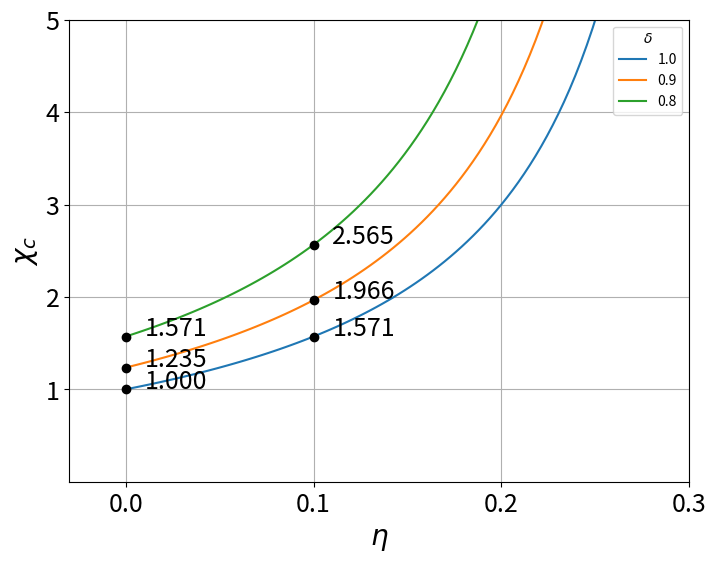

The script that saved this image:
# -*- coding: utf-8 -*-
"""
Created on Wed Apr 22 20:16:55 2020

[redacted]
"""

import matplotlib.pyplot as plt
import numpy as np

payoff = {'T':1.5, 'R':1.0, 'P':0.0, 'S':-0.5}
TE, RE, PE, SE = payoff['T'],payoff['R'],payoff['P'],payoff['S']

def my_plot(eta, chi,delta):# generate the figure and setting of the figure
    plt.ylim(0, 5)
    plt.xlim(-0.03, 0.3)
    
    plt.yticks([1, 2, 3, 4, 5])
    plt.xticks([0, 0.10, 0.20, 0.30])
    
    plt.xlabel('$\eta$',
               fontsize = 20)
    plt.ylabel('$\chi_c$',
               fontsize = 20)
    
    plt.rcParams["xtick.direction"] = "in"  
    plt.rcParams["ytick.direction"] = "in"  
    plt.plot(eta, chi, '-', 
             #color = '#1f77b4', 
             markersize = 1,
             label = delta)
    
    plt.legend(title = '$\delta$')
    
def func1(eta, delta):
    mu = 1 - eta
    val = 1 + (1 - delta + 2 * delta * eta) * (TE - SE) \
               / (delta * (mu * (RE - PE) - eta * (TE - SE)) - (1 - delta) * (TE - RE))

    return val

def func2(eta, delta):
    mu = 1 - eta
    val = 1 + (1 - delta + 2 * delta * eta) * (TE - SE) \
               / (delta * (mu * (RE - PE) - eta * (TE - SE)) - (1 - delta) * (PE - SE))

    return val

if __name__ == "__main__":
    plt.figure(figsize=(8,6), dpi=70)
    for delta in [1.0,0.9,0.8]:
        eta_list = []; chi_list = []
        for eta in [i for i in np.linspace(0, 0.3, 100)]:
            mu = 1 - eta
            
            chi = max(func1(eta, delta), func2(eta, delta))
            
            delta1 = (TE - RE) / (mu * (RE - PE) - eta * (TE - SE) + TE -RE)
            delta2 = (PE - SE) / (mu * (RE - PE) - eta * (TE - SE) + PE -SE)
            
            delta_c = max(delta1, delta2)
            if delta < delta_c:
                break
            else:
                eta_list.append(eta)
                chi_list.append(chi)
        
        my_plot(eta_list, chi_list, delta)
    
    
    eta_list2 = [0.1, 0.1, 0.1]
    chi_list2 = [1.571, 1.966, 2.565]
    
    plt.plot(eta_list2, chi_list2 , color='k',marker='o', linewidth=0)
    for i, j in zip(eta_list2, chi_list2):
        plt.annotate(j, xy=(i+0.01, j+0.01), fontsize = 18)
    
    eta_list3 = [0, 0, 0]
    chi_list3 = [1.000, 1.235, 1.571]
    plt.plot(eta_list3, chi_list3 , color='k', marker='o', linewidth=0)
    for i, j in zip(eta_list3, chi_list3):
        plt.annotate('{:.3f}'.format(j), xy=(i+0.01, j+0.01), fontsize = 18)
    
    plt.grid()
    plt.tick_params(labelsize = 18)
    # plt.savefig('./equa_kappa_range.pdf')
    # plt.savefig('./chi_c.pdf')
